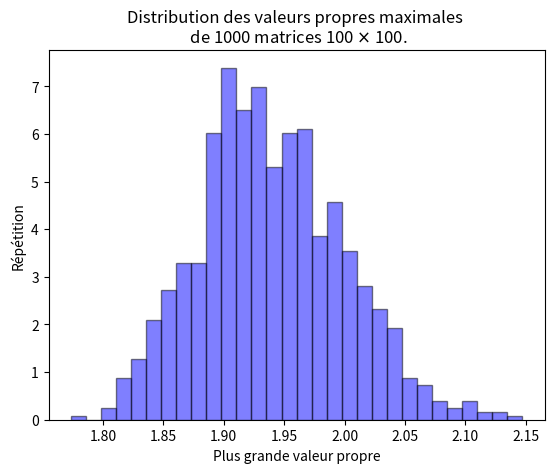

Generate this figure with matplotlib:
import numpy as np
import matplotlib.pyplot as plt
from time import time

temps_initial = time()

#Fixation de l'échantillon pour pouvoir reproduire les résultats
np.random.seed(4)

#Taille de la matrice
N = 100

#Nombre de répétition de l'expérience
repetition = 1000

#Liste vide qui contient les valeurs propres maximales de chacune des répétitions
valeurs_propres_maximales = []

#Boucle qui permet d'aller chercher la valeur propre maximale pour chacun des essais
for i in range(repetition):
    H = np.random.normal(0, 1 / np.sqrt(2 * N), size=(N, N))
    M = H + np.transpose(H)
    valeurs_propres = np.linalg.eig(M)[0]
    valeurs_propres_maximales.append(np.max(valeurs_propres))
    print(i)

print("Temps d'exécution : ",time()-temps_initial)

#Histogramme des valeurs propres maximales
plt.hist(valeurs_propres_maximales, density=True, bins=30, color='blue', alpha=0.5, label='Matrice originale', edgecolor='black')
plt.title(f'Distribution des valeurs propres maximales \n de {repetition} matrices {N} $\\times$ {N}.')
plt.xlabel('Plus grande valeur propre')
plt.ylabel('Répétition')
plt.show()
